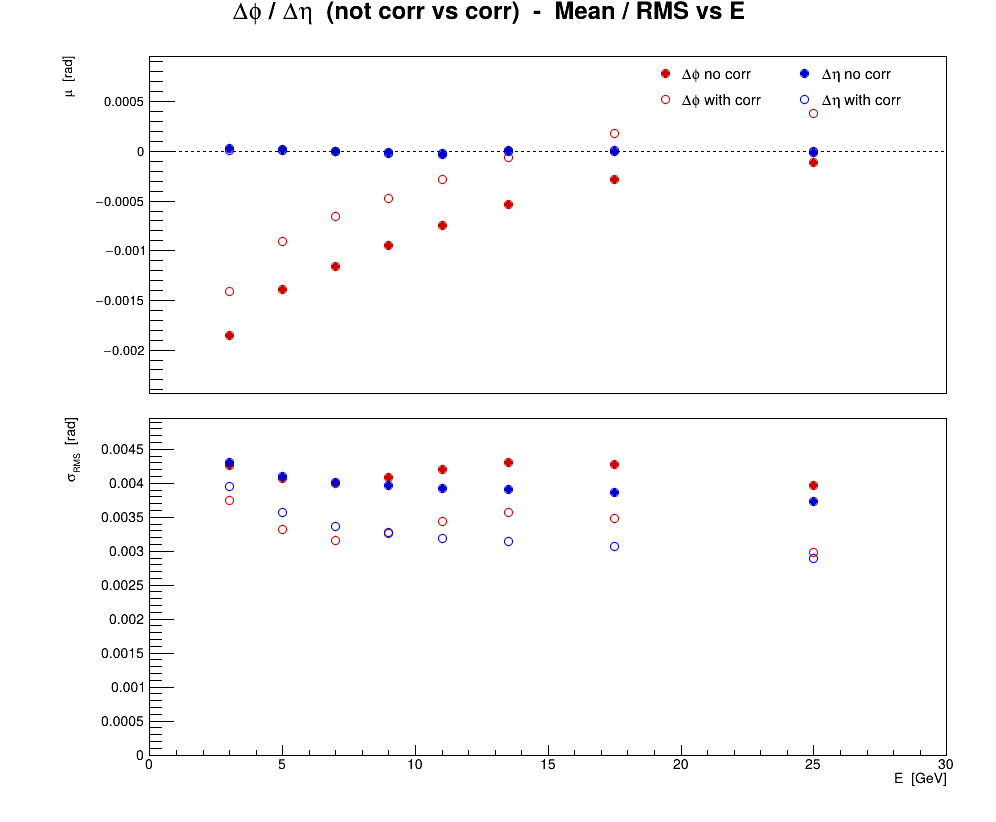

The table this chart was drawn from, first rows:
series, variant, residual, E, mu, dmu, sigma, dsigma
0, no corr, cluster, phi, 3, -0.001853, 1.83359e-05, 0.00426, 1.29654e-05
0, no corr, cluster, phi, 5, -0.001386, 1.71971e-05, 0.004069, 1.21602e-05
0, no corr, cluster, phi, 7, -0.001158, 1.62804e-05, 0.003995, 1.1512e-05
0, no corr, cluster, phi, 9, -0.0009488, 1.63457e-05, 0.004084, 1.15581e-05
0, no corr, cluster, phi, 11, -0.0007506, 1.68018e-05, 0.004206, 1.18807e-05
0, no corr, cluster, phi, 13.5, -0.0005379, 1.40875e-05, 0.004303, 9.96135e-06
0, no corr, cluster, phi, 17.5, -0.0002787, 1.0851e-05, 0.004273, 7.67282e-06
0, no corr, cluster, phi, 25, -0.0001075, 7.07973e-06, 0.00396, 5.00612e-06
1, CorrectPosition, cluster, phi, 3, -0.001413, 1.60963e-05, 0.00374, 1.13818e-05
1, CorrectPosition, cluster, phi, 5, -0.0009021, 1.4033e-05, 0.00332, 9.92284e-06
1, CorrectPosition, cluster, phi, 7, -0.0006556, 1.28399e-05, 0.003151, 9.07919e-06
1, CorrectPosition, cluster, phi, 9, -0.0004747, 1.30557e-05, 0.003262, 9.23179e-06
1, CorrectPosition, cluster, phi, 11, -0.0002873, 1.37038e-05, 0.00343, 9.69004e-06
1, CorrectPosition, cluster, phi, 13.5, -5.85575e-05, 1.16823e-05, 0.003569, 8.26061e-06
1, CorrectPosition, cluster, phi, 17.5, 0.0001768, 8.82344e-06, 0.003474, 6.23912e-06
1, CorrectPosition, cluster, phi, 25, 0.0003832, 5.33247e-06, 0.002983, 3.77063e-06
2, no corr, cluster, eta, 3, 2.82523e-05, 1.8546e-05, 0.004309, 1.3114e-05
2, no corr, cluster, eta, 5, 1.64097e-05, 1.73213e-05, 0.004098, 1.2248e-05
2, no corr, cluster, eta, 7, 1.30366e-06, 1.63653e-05, 0.004016, 1.1572e-05
2, no corr, cluster, eta, 9, -1.10477e-05, 1.59064e-05, 0.003974, 1.12475e-05
2, no corr, cluster, eta, 11, -3.26758e-05, 1.56785e-05, 0.003925, 1.10863e-05
2, no corr, cluster, eta, 13.5, 9.88104e-06, 1.27974e-05, 0.003909, 9.04914e-06
2, no corr, cluster, eta, 17.5, -9.03028e-07, 9.80412e-06, 0.00386, 6.93256e-06
2, no corr, cluster, eta, 25, -8.20547e-06, 6.66384e-06, 0.003728, 4.71205e-06
3, CorrectPosition, cluster, eta, 3, 1.02634e-05, 1.70229e-05, 0.003955, 1.2037e-05
3, CorrectPosition, cluster, eta, 5, 1.29795e-05, 1.50667e-05, 0.003565, 1.06537e-05
3, CorrectPosition, cluster, eta, 7, -9.21697e-07, 1.37154e-05, 0.003366, 9.69827e-06
3, CorrectPosition, cluster, eta, 9, -2.31289e-05, 1.31094e-05, 0.003275, 9.26973e-06
3, CorrectPosition, cluster, eta, 11, -2.00683e-05, 1.27329e-05, 0.003187, 9.0035e-06
3, CorrectPosition, cluster, eta, 13.5, 2.86143e-06, 1.02969e-05, 0.003145, 7.28102e-06
3, CorrectPosition, cluster, eta, 17.5, 6.28249e-06, 7.81347e-06, 0.003076, 5.52496e-06
3, CorrectPosition, cluster, eta, 25, 2.95621e-07, 5.16959e-06, 0.002892, 3.65546e-06
